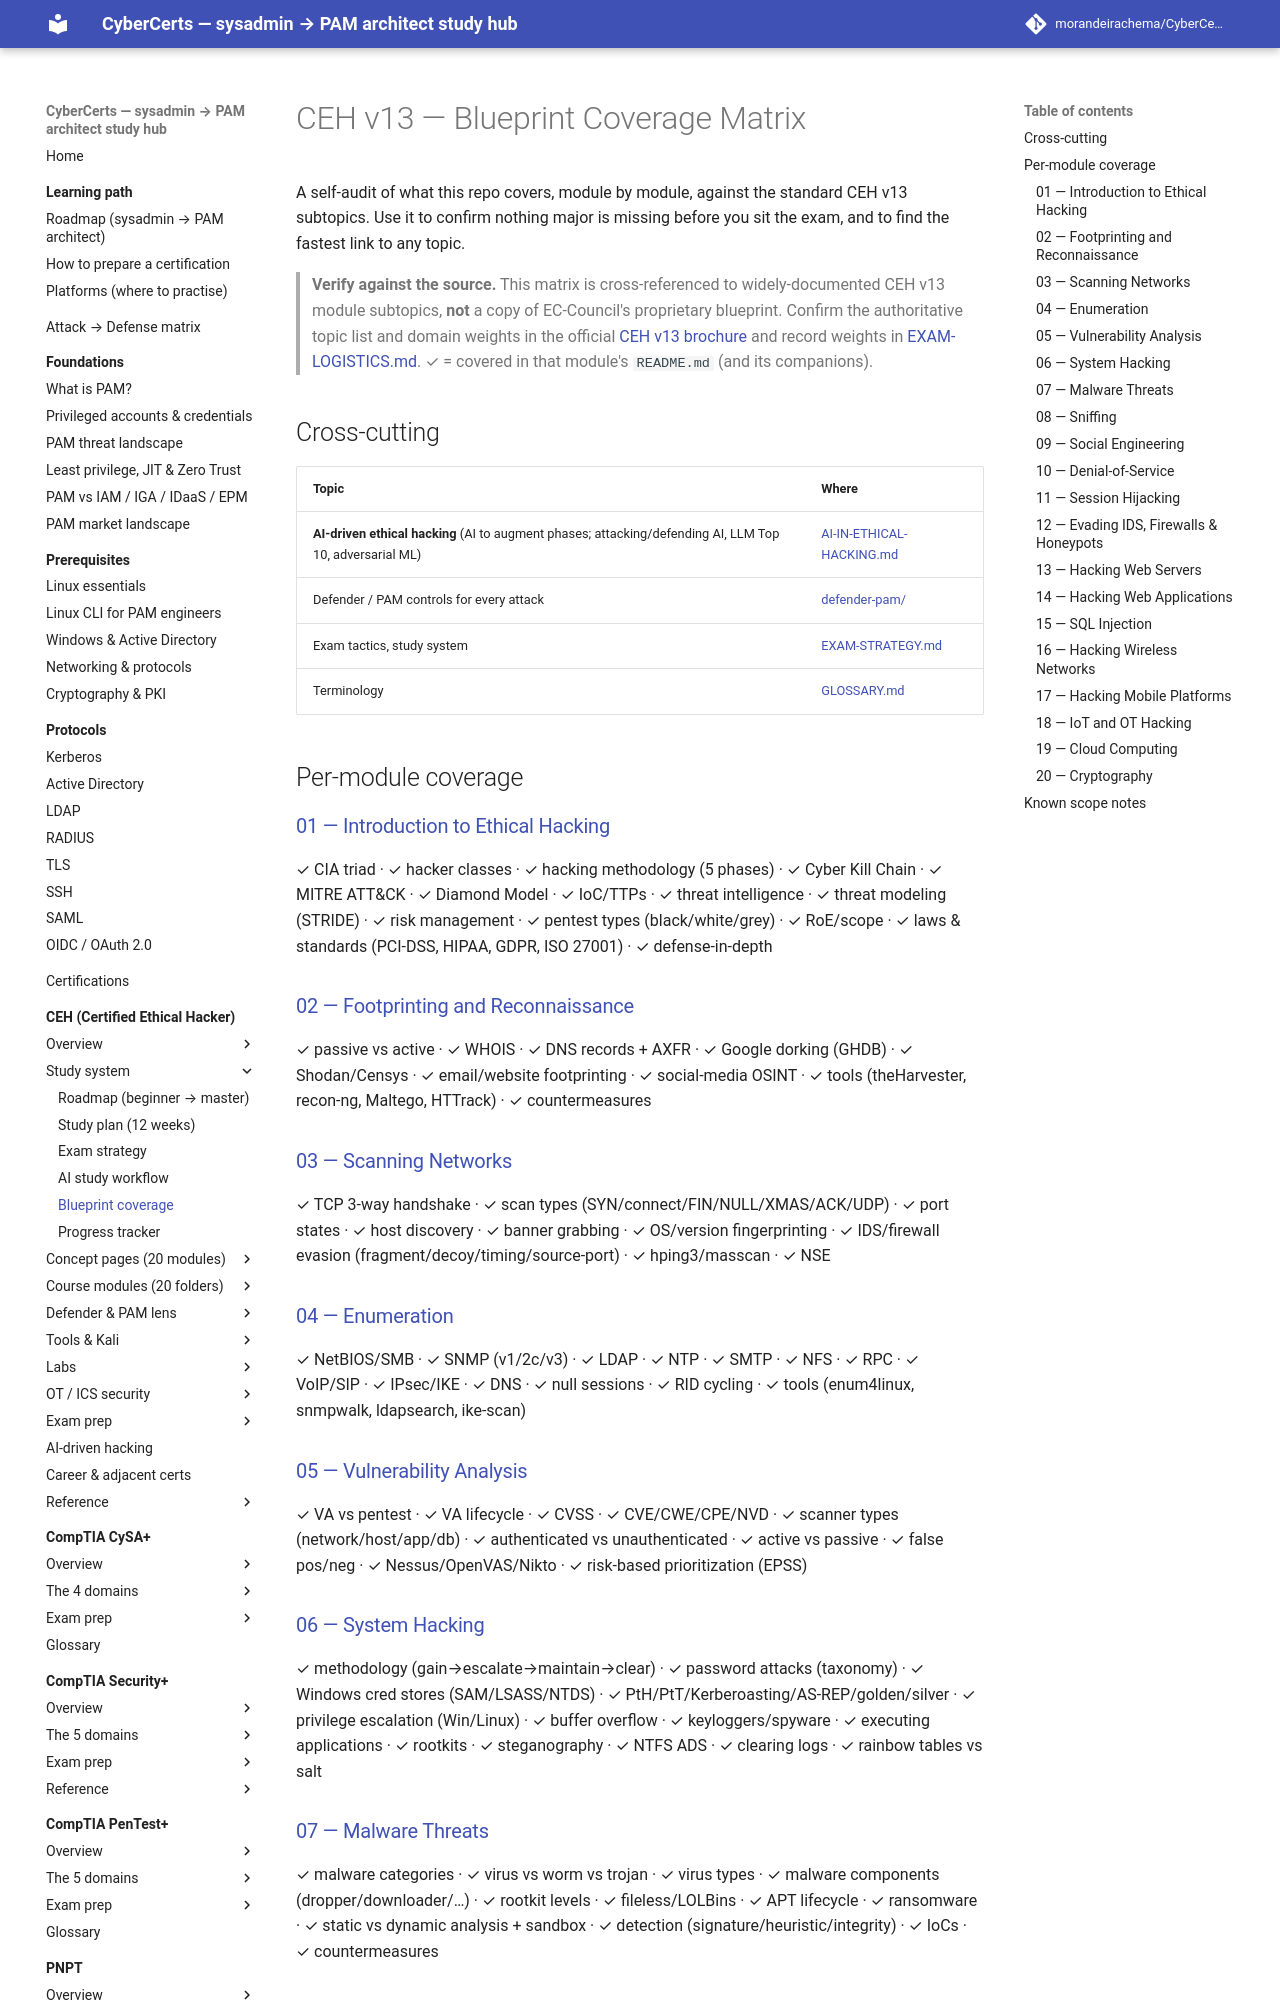

repository: morandeirachema/CyberCerts · page: certs/ceh/BLUEPRINT-COVERAGE/index.html · generator: mkdocs

# CEH v13 — Blueprint Coverage Matrix

A self-audit of what this repo covers, module by module, against the standard CEH v13 subtopics. Use it to confirm nothing major is missing before you sit the exam, and to find the fastest link to any topic.

> **Verify against the source.** This matrix is cross-referenced to widely-documented CEH v13 module subtopics, **not** a copy of EC-Council's proprietary blueprint. Confirm the authoritative topic list and domain weights in the official [CEH v13 brochure](https://www.eccouncil.org/cehv13-brochure/) and record weights in [EXAM-LOGISTICS.md](EXAM-LOGISTICS.md). ✓ = covered in that module's `README.md` (and its companions).

## Cross-cutting

| Topic | Where |
|---|---|
| **AI-driven ethical hacking** (AI to augment phases; attacking/defending AI, LLM Top 10, adversarial ML) | [AI-IN-ETHICAL-HACKING.md](AI-IN-ETHICAL-HACKING.md) |
| Defender / PAM controls for every attack | [defender-pam/](defender-pam/README.md) |
| Exam tactics, study system | [EXAM-STRATEGY.md](EXAM-STRATEGY.md) |
| Terminology | [GLOSSARY.md](GLOSSARY.md) |

## Per-module coverage

### [01 — Introduction to Ethical Hacking](modules/01-introduction-to-ethical-hacking/README.md)
✓ CIA triad · ✓ hacker classes · ✓ hacking methodology (5 phases) · ✓ Cyber Kill Chain · ✓ MITRE ATT&CK · ✓ Diamond Model · ✓ IoC/TTPs · ✓ threat intelligence · ✓ threat modeling (STRIDE) · ✓ risk management · ✓ pentest types (black/white/grey) · ✓ RoE/scope · ✓ laws & standards (PCI-DSS, HIPAA, GDPR, ISO 27001) · ✓ defense-in-depth

### [02 — Footprinting and Reconnaissance](modules/02-footprinting-and-reconnaissance/README.md)
✓ passive vs active · ✓ WHOIS · ✓ DNS records + AXFR · ✓ Google dorking (GHDB) · ✓ Shodan/Censys · ✓ email/website footprinting · ✓ social-media OSINT · ✓ tools (theHarvester, recon-ng, Maltego, HTTrack) · ✓ countermeasures

### [03 — Scanning Networks](modules/03-scanning-networks/README.md)
✓ TCP 3-way handshake · ✓ scan types (SYN/connect/FIN/NULL/XMAS/ACK/UDP) · ✓ port states · ✓ host discovery · ✓ banner grabbing · ✓ OS/version fingerprinting · ✓ IDS/firewall evasion (fragment/decoy/timing/source-port) · ✓ hping3/masscan · ✓ NSE

### [04 — Enumeration](modules/04-enumeration/README.md)
✓ NetBIOS/SMB · ✓ SNMP (v1/2c/v3) · ✓ LDAP · ✓ NTP · ✓ SMTP · ✓ NFS · ✓ RPC · ✓ VoIP/SIP · ✓ IPsec/IKE · ✓ DNS · ✓ null sessions · ✓ RID cycling · ✓ tools (enum4linux, snmpwalk, ldapsearch, ike-scan)

### [05 — Vulnerability Analysis](modules/05-vulnerability-analysis/README.md)
✓ VA vs pentest · ✓ VA lifecycle · ✓ CVSS · ✓ CVE/CWE/CPE/NVD · ✓ scanner types (network/host/app/db) · ✓ authenticated vs unauthenticated · ✓ active vs passive · ✓ false pos/neg · ✓ Nessus/OpenVAS/Nikto · ✓ risk-based prioritization (EPSS)

### [06 — System Hacking](modules/06-system-hacking/README.md)
✓ methodology (gain→escalate→maintain→clear) · ✓ password attacks (taxonomy) · ✓ Windows cred stores (SAM/LSASS/NTDS) · ✓ PtH/PtT/Kerberoasting/AS-REP/golden/silver · ✓ privilege escalation (Win/Linux) · ✓ buffer overflow · ✓ keyloggers/spyware · ✓ executing applications · ✓ rootkits · ✓ steganography · ✓ NTFS ADS · ✓ clearing logs · ✓ rainbow tables vs salt

### [07 — Malware Threats](modules/07-malware-threats/README.md)
✓ malware categories · ✓ virus vs worm vs trojan · ✓ virus types · ✓ malware components (dropper/downloader/…) · ✓ rootkit levels · ✓ fileless/LOLBins · ✓ APT lifecycle · ✓ ransomware · ✓ static vs dynamic analysis + sandbox · ✓ detection (signature/heuristic/integrity) · ✓ IoCs · ✓ countermeasures
